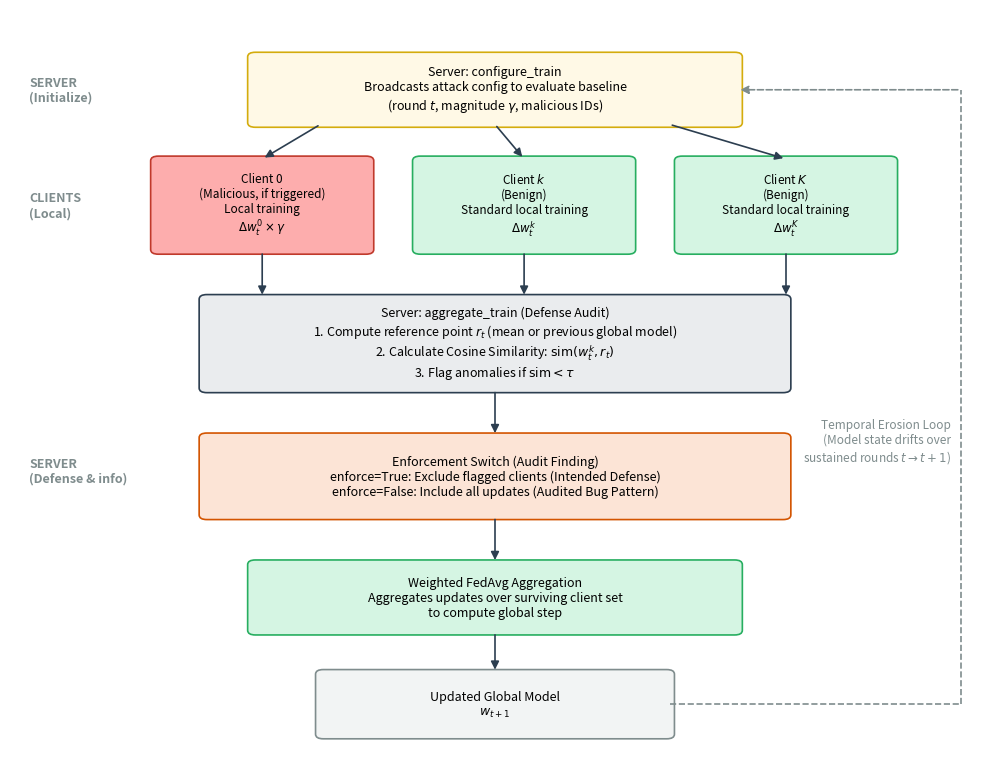

Source code (Python):
'''import matplotlib.pyplot as plt
import numpy as np

# Empirical similarity data extracted directly from your complete logs
rounds = [1, 2, 3]
attacker_sims = [0.9995, 0.9994, 0.9982]
benign_avg_sims = [
    np.mean([-0.9986, -0.9987, -0.9987, -0.9981, -0.9987, -0.9985, -0.9984, -0.9987, -0.9986]),
    np.mean([-0.9984, -0.9980, -0.9977, -0.9980, -0.9968, -0.9980, -0.9990, -0.9985, -0.9980]),
    np.mean([-0.9950, -0.9922, -0.9936, -0.9959, -0.9955, -0.9942, -0.9936, -0.9945, -0.9970])
]

plt.figure(figsize=(8, 5))
plt.plot(rounds, attacker_sims, marker='o', color='crimson', linewidth=2, label='Malicious Node (Unflagged Attacker)')
plt.plot(rounds, benign_avg_sims, marker='s', color='royalblue', linewidth=2, linestyle='--', label='9 Benign Nodes (Inverted & Flagged)')

plt.axhline(y=0.7, color='black', linestyle=':', label='Cosine Threshold (0.7)')
plt.title('Reference-Point Inversion Under Large-Magnitude Attack (Scale = -15.0)', fontsize=11, fontweight='bold')
plt.xlabel('Federated Learning Round', fontsize=10)
plt.ylabel('Cosine Similarity against Round Mean', fontsize=10)
plt.xticks(rounds)
plt.ylim(-1.1, 1.1)
plt.grid(True, alpha=0.3)
plt.legend(loc='center left')

plt.savefig('reference_point_inversion.png', dpi=300, bbox_inches='tight')
print("🎉 Plot successfully generated and saved as 'reference_point_inversion.png'") '''

'''import matplotlib.pyplot as plt
import numpy as np

# Empirical tracking from your full 8-round output
rounds = list(range(1, 9))
attacker_sims = [-0.9936, -0.9534, -0.2756, 0.7046, 0.9615, 0.9739, 0.9773, 0.9811]

# Average similarity values for the clean nodes across the lifecycle
benign_avg_sims = [
    np.mean([0.9963, 0.9955, 0.9959, 0.9959, 0.9964, 0.9959, 0.9958, 0.9965, 0.9948]),
    np.mean([0.9731, 0.9835, 0.9658, 0.9675, 0.9651, 0.9718, 0.9768, 0.9678, 0.9607]),
    np.mean([0.5396, 0.5445, 0.5985, 0.5777, 0.7769, 0.6082, 0.6363, 0.4740, 0.6326]),
    np.mean([0.4086, 0.3166, 0.1526, 0.8649, 0.1741, 0.5000, 0.4393, 0.1690, -0.1126]),
    np.mean([0.0444, 0.7012, 0.0781, 0.0919, 0.2942, 0.6135, 0.4410, 0.3558, -0.1424]),
    np.mean([0.2112, 0.7707, -0.0343, 0.1222, -0.2154, 0.3464, 0.7809, -0.7194, 0.0128]),
    np.mean([-0.0532, 0.1687, 0.1626, 0.7771, 0.1445, 0.4669, 0.6002, 0.1710, -0.4306]),
    np.mean([-0.0055, 0.1982, -0.1004, 0.8008, 0.4486, 0.5144, 0.2685, -0.2281, 0.2625])
]

plt.figure(figsize=(9, 5.5))
plt.plot(rounds, attacker_sims, marker='o', color='crimson', linewidth=2.5, label='Malicious Node (Partition 0)')
plt.plot(rounds, benign_avg_sims, marker='s', color='royalblue', linewidth=2, linestyle='--', label='Benign Nodes (Average)')

plt.axhline(y=0.7, color='black', linestyle=':', alpha=0.7, label='Cosine Threshold (0.7)')
plt.axvline(x=3.5, color='darkorange', linestyle='--', alpha=0.5, label='Crossover Window')

plt.title('Temporal Erosion & Reference-Point Inversion Lock-In (Scale = -7.0)', fontsize=11, fontweight='bold')
plt.xlabel('Federated Learning Round', fontsize=10)
plt.ylabel('Cosine Similarity against Round Mean', fontsize=10)
plt.xticks(rounds)
plt.ylim(-1.1, 1.1)
plt.grid(True, alpha=0.25)
plt.legend(loc='lower left', fontsize=9)

plt.savefig('temporal_inversion_collapse.png', dpi=300, bbox_inches='tight')
print("🎉 Success! 8-round collapse figure saved as 'temporal_inversion_collapse.png'")

'''

"""
Temporal erosion figure, built directly from the real detection logs
pasted from 3 actual flwr runs (2 mean-reference seeds implicitly via
original + new, 2 previous-global-model seeds: original + new).
No synthetic/narrated data -- every point below is read off the actual
terminal output.
"""

'''
import matplotlib.pyplot as plt
import numpy as np

rounds = list(range(1, 9))

# Attacker's own cosine similarity each round, mean-reference mode
# Seed A = original run, Seed B = new run (this session)
attacker_mean_seedA = [-0.9947, -0.9955, -0.8733, 0.2448, 0.8675, 0.8231, 0.7959, 0.8556]
attacker_mean_seedB = [-0.9930, -0.9482, -0.3739, 0.6789, 0.9367, 0.9694, 0.9854, 0.9492]

# Attacker's own cosine similarity each round, previous-global-model mode
attacker_prev_seedA = [-0.9936, -0.9955, -0.8734, 0.2306, 0.8259, 0.8637, 0.9152, 0.9438]
attacker_prev_seedB = [-0.9936, -0.9961, -0.8827, 0.2306, 0.8259, 0.8637, 0.9152, 0.9438]

fig, axes = plt.subplots(1, 2, figsize=(11, 4.2), sharey=True)

for ax, (title, seedA, seedB) in zip(
    axes,
    [
        ("Mean-of-round reference ($r_t^{mean}$)", attacker_mean_seedA, attacker_mean_seedB),
        ("Previous-global-model reference ($r_t^{prev}$)", attacker_prev_seedA, attacker_prev_seedB),
    ],
):
    ax.plot(rounds, seedA, marker='o', color='crimson', label='Seed 1')
    ax.plot(rounds, seedB, marker='s', color='darkorange', linestyle='--', label='Seed 2')
    ax.axhline(y=0.7, color='black', linestyle=':', linewidth=1, label='Detection threshold ($\\tau=0.7$)')
    ax.axhline(y=0, color='gray', linewidth=0.5)
    ax.set_title(title, fontsize=10)
    ax.set_xlabel('Federated learning round')
    ax.set_ylim(-1.1, 1.1)
    ax.grid(True, alpha=0.3)

axes[0].set_ylabel('Attacker cosine similarity to reference')
axes[0].legend(loc='lower right', fontsize=8)

fig.suptitle(r'Temporal erosion at fixed attack scale $\gamma=-7.0$: attacker similarity climbs above threshold and locks in, across both reference-point designs',
             fontsize=10, y=1.02)
plt.tight_layout()
plt.savefig('temporal_erosion_figure.pdf', dpi=300, bbox_inches='tight')
plt.savefig('temporal_erosion_figure.png', dpi=300, bbox_inches='tight')
print("Saved temporal_erosion_figure.pdf and .png")
'''

"""
Architecture/pipeline diagram: the detection-enforcement flow within
one federated round, matching the description in Section 3.2 and
Algorithm 1 of the paper.
"""
import matplotlib.pyplot as plt
import matplotlib.patches as mpatches
from matplotlib.patches import FancyBboxPatch, FancyArrowPatch

# Set up clean canvas
fig, ax = plt.subplots(figsize=(10, 7.8))
ax.set_xlim(0, 10)
ax.set_ylim(0, 13)
ax.axis('off')

# Helper function to create clean text blocks
def box(x, y, w, h, text, color='#f4f4f6', edge='#4a4a4a', fontsize=9, style='round'):
    b = FancyBboxPatch((x, y), w, h,
                        boxstyle=f"{style},pad=0.05,rounding_size=0.08",
                        linewidth=1.2, edgecolor=edge, facecolor=color)
    ax.add_patch(b)
    ax.text(x + w/2, y + h/2, text, ha='center', va='center', fontsize=fontsize, wrap=True)
    return (x + w/2, y), (x + w/2, y + h)  # returns (bottom_center, top_center)

# Helper function for crisp arrows
def arrow(p1, p2, color='#2c3e50', style='-|>', lw=1.2, ls='-'):
    a = FancyArrowPatch(p1, p2, arrowstyle=style, mutation_scale=12,
                         linewidth=lw, color=color, linestyle=ls)
    ax.add_patch(a)

# --- SECTION LABELS (Left Margin) ---
ax.text(0.2, 11.6, "SERVER\n(Initialize)", fontsize=9, fontweight='bold', color='#7f8c8d', ha='left', va='center')
ax.text(0.2, 9.6, "CLIENTS\n(Local)", fontsize=9, fontweight='bold', color='#7f8c8d', ha='left', va='center')
ax.text(0.2, 5.0, "SERVER\n(Defense & info)", fontsize=9, fontweight='bold', color='#7f8c8d', ha='left', va='center')

# --- 1. Server: configure_train ---
server_b, server_t = box(2.5, 11.0, 5.0, 1.2,
    r"Server: configure_train" + "\n" +
    r"Broadcasts attack config to evaluate baseline" + "\n" +
    r"(round $t$, magnitude $\gamma$, malicious IDs)",
    color='#fff9e6', edge='#d4ac0d', fontsize=9)

# --- 2. Clients Row ---
cx = [1.5, 4.2, 6.9]
labels = [
    r"Client 0" + "\n" + r"(Malicious, if triggered)" + "\n" + r"Local training" + "\n" + r"$\Delta w_t^0 \times \gamma$", 
    r"Client $k$" + "\n" + r"(Benign)" + "\n" + r"Standard local training" + "\n" + r"$\Delta w_t^k$", 
    r"Client $K$" + "\n" + r"(Benign)" + "\n" + r"Standard local training" + "\n" + r"$\Delta w_t^K$"
]
colors = ['#fdadad', '#d5f5e3', '#d5f5e3']
edges = ['#c0392b', '#27ae60', '#27ae60']

client_tops = []
client_bottoms = []
for x, lab, c, e in zip(cx, labels, colors, edges):
    b_, t_ = box(x, 8.8, 2.2, 1.6, lab, color=c, edge=e, fontsize=8.5)
    client_tops.append(t_)
    client_bottoms.append(b_)

# Arrows from Server to Clients
arrow((server_b[0] - 1.8, server_b[1]), (client_tops[0][0], client_tops[0][1]))
arrow((server_b[0], server_b[1]), (client_tops[1][0], client_tops[1][1]))
arrow((server_b[0] + 1.8, server_b[1]), (client_tops[2][0], client_tops[2][1]))

# --- 3. Server: aggregate_train -- Detection ---
det_b, det_t = box(2.0, 6.4, 6.0, 1.6,
    r"Server: aggregate_train (Defense Audit)" + "\n" +
    r"1. Compute reference point $r_t$ (mean or previous global model)" + "\n" +
    r"2. Calculate Cosine Similarity: $\mathrm{sim}(w_t^k, r_t)$" + "\n" +
    r"3. Flag anomalies if $\mathrm{sim} < \tau$",
    color='#eaecee', edge='#2c3e50', fontsize=9)

# Clean straight arrows from clients down to detection block
for b_ in client_bottoms:
    arrow((b_[0], b_[1]), (b_[0], det_t[1]))

# --- 4. Enforcement Switch (The Vulnerability Gap) ---
enf_b, enf_t = box(2.0, 4.2, 6.0, 1.4,
    "Enforcement Switch (Audit Finding)\n"
    "enforce=True: Exclude flagged clients (Intended Defense)\n"
    "enforce=False: Include all updates (Audited Bug Pattern)",
    color='#fce4d6', edge='#d35400', fontsize=9)
arrow((det_b[0], det_b[1]), (enf_t[0], enf_t[1]))

# --- 5. Aggregation ---
agg_b, agg_t = box(2.5, 2.2, 5.0, 1.2,
    "Weighted FedAvg Aggregation\n"
    "Aggregates updates over surviving client set\n"
    "to compute global step",
    color='#d5f5e3', edge='#27ae60', fontsize=9)
arrow((enf_b[0], enf_b[1]), (agg_t[0], agg_t[1]))

# --- 6. Global Model Update ---
glob_b, glob_t = box(3.2, 0.4, 3.6, 1.1,
    r"Updated Global Model" + "\n" + r"$w_{t+1}$", 
    color='#f2f4f4', edge='#7f8c8d', fontsize=9)
arrow((agg_b[0], agg_b[1]), (glob_t[0], glob_t[1]))

# --- 7. The Temporal Erosion Loop ---
path_x = 9.8
# From global model block rightward
ax.plot([glob_b[0] + 1.8, path_x], [glob_b[1] + 0.55, glob_b[1] + 0.55], color='#7f8c8d', linestyle='--', linewidth=1.2)
# Up the right margin
ax.plot([path_x, path_x], [glob_b[1] + 0.55, server_t[1] - 0.6], color='#7f8c8d', linestyle='--', linewidth=1.2)
# Back into the server block
arrow((path_x, server_t[1] - 0.6), (server_b[0] + 2.5, server_t[1] - 0.6), color='#7f8c8d', style='-|>', lw=1.2, ls='--')

# Intercept text for the loop
ax.text(path_x - 0.1, 5.5, "Temporal Erosion Loop\n(Model state drifts over\n" + r"sustained rounds $t \rightarrow t+1$)", 
        fontsize=8.5, color='#7f8c8d', ha='right', va='center', style='italic')

plt.tight_layout()
plt.savefig('architecture_diagram_fixed.png', dpi=300, bbox_inches='tight')
print("Successfully generated clean layout with mathematical formulas as 'architecture_diagram_fixed.png'")
